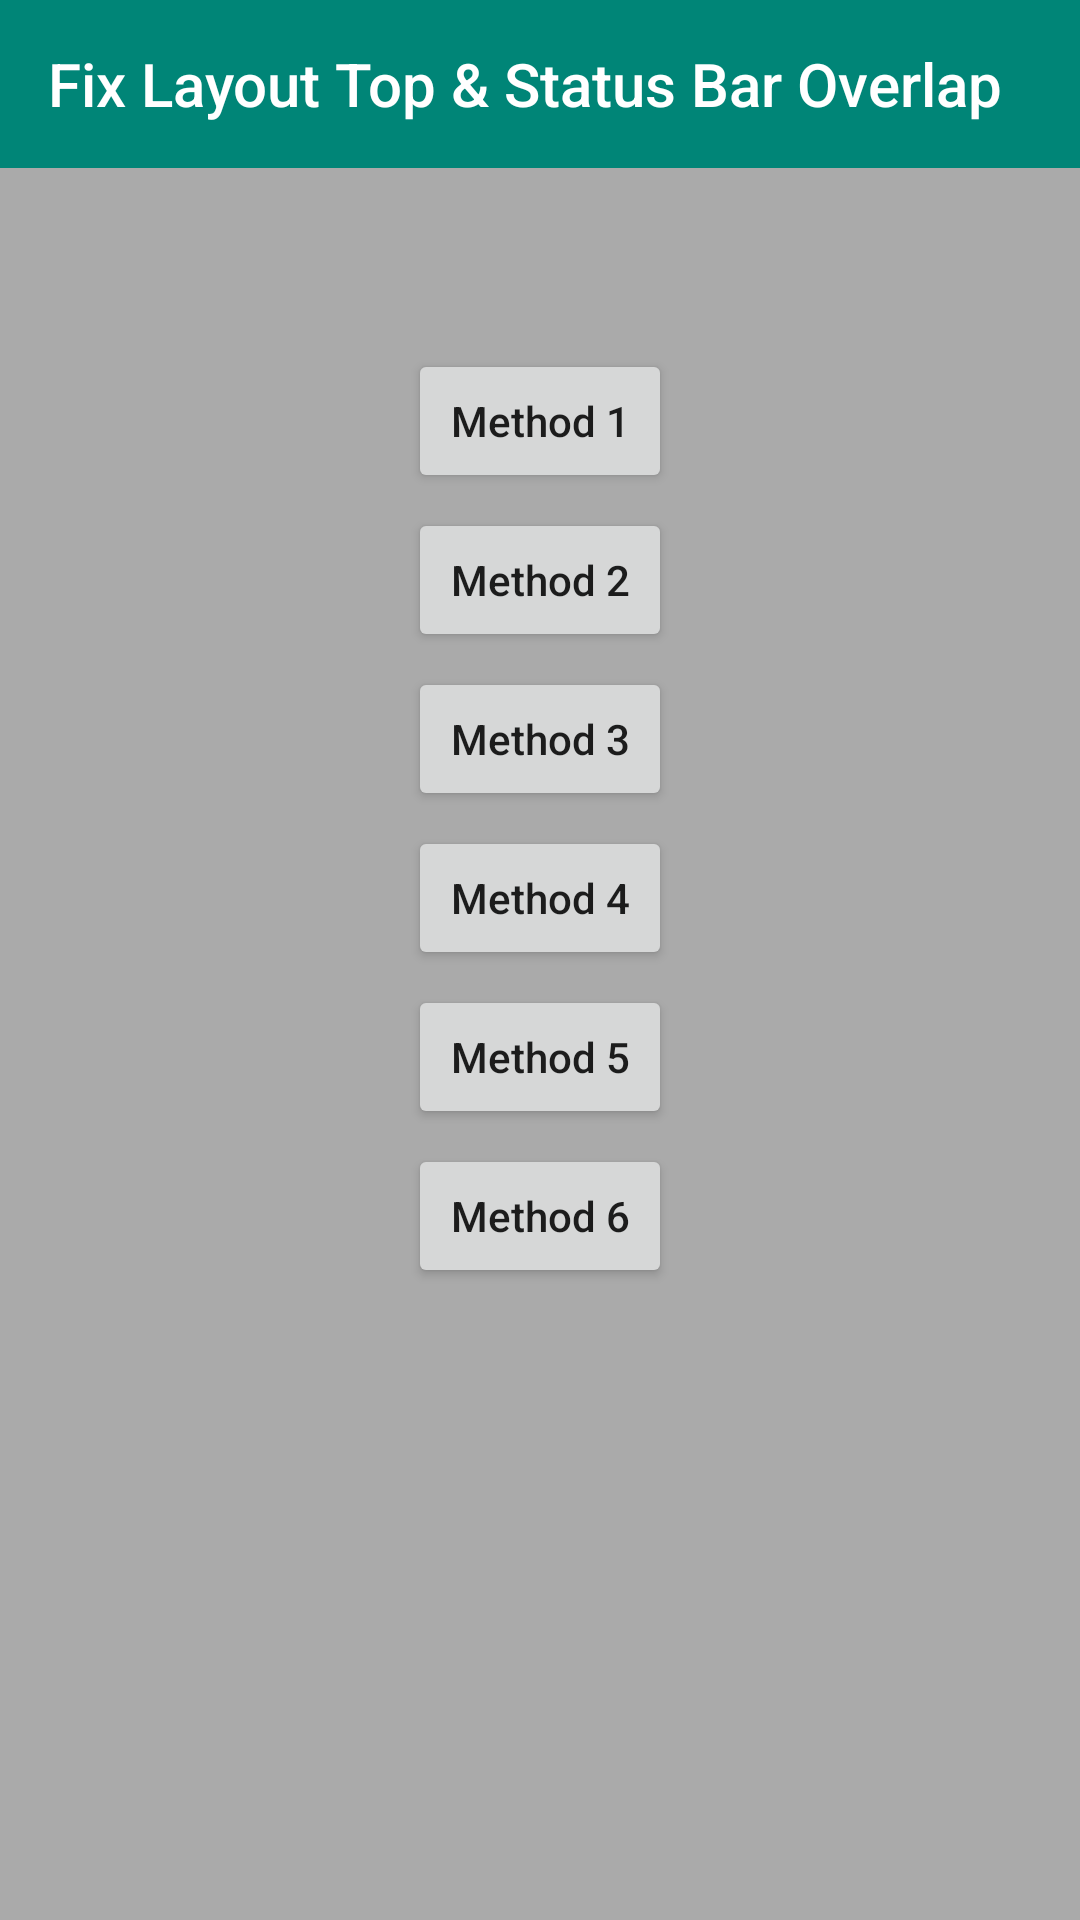

Reconstruct the res/layout file that produces this screen, plus the resources it refers to.
<!-- AndroidManifest.xml: application theme AppTheme -->
<!-- res/layout/activity_over.xml -->
<?xml version="1.0" encoding="utf-8"?>
<LinearLayout xmlns:android="http://schemas.android.com/apk/res/android"
    xmlns:app="http://schemas.android.com/apk/res-auto"
    android:layout_width="match_parent"
    android:layout_height="match_parent"
    android:background="@color/darker_gray"
    android:orientation="vertical">

    <androidx.appcompat.widget.Toolbar
        android:layout_width="match_parent"
        android:layout_height="wrap_content"
        android:background="@color/colorPrimary"
        app:title="@string/text_over"
        app:titleTextColor="@android:color/white" />

    <TextView
        android:id="@+id/text"
        android:layout_width="wrap_content"
        android:layout_height="wrap_content"
        android:layout_margin="20dp"
        android:lineSpacingExtra="3dp"
        android:textColor="@android:color/black"
        android:textSize="15sp" />

    <ScrollView
        android:layout_width="match_parent"
        android:layout_height="match_parent">

        <LinearLayout
            android:layout_width="match_parent"
            android:layout_height="0dp"
            android:gravity="center"
            android:orientation="vertical">

            <Button
                android:id="@+id/btn_one"
                style="@style/btn"
                android:text="@string/text_method_1" />

            <Button
                android:id="@+id/btn_two"
                style="@style/btn"
                android:text="@string/text_method_2" />

            <Button
                android:id="@+id/btn_three"
                style="@style/btn"
                android:text="@string/text_method_3" />

            <Button
                android:id="@+id/btn_four"
                style="@style/btn"
                android:text="@string/text_method_4" />

            <Button
                android:id="@+id/btn_five"
                style="@style/btn"
                android:text="@string/text_method_5" />

            <Button
                android:id="@+id/btn_six"
                style="@style/btn"
                android:text="@string/text_method_6" />
        </LinearLayout>
    </ScrollView>

</LinearLayout>
<!-- resources referenced by this layout -->
<resources>
  <color name="colorPrimary">#008577</color>
  <color name="darker_gray">#aaa</color>
  <string name="text_method_1">Method 1</string>
  <string name="text_method_2">Method 2</string>
  <string name="text_method_3">Method 3</string>
  <string name="text_method_4">Method 4</string>
  <string name="text_method_5">Method 5</string>
  <string name="text_method_6">Method 6</string>
  <string name="text_over">Fix Layout Top &amp; Status Bar Overlap</string>
  <style name="btn">
          <item name="android:layout_width">wrap_content</item>
          <item name="android:layout_height">wrap_content</item>
          <item name="android:layout_marginBottom">5dp</item>
          <item name="android:textAllCaps">false</item>
      </style>
  <style name="AppTheme" parent="Theme.AppCompat.Light.NoActionBar">
          
          <item name="colorPrimary">@color/colorPrimary</item>
          <item name="colorPrimaryDark">@color/colorPrimaryDark</item>
          <item name="colorAccent">@color/colorAccent</item>
          <item name="android:windowContentOverlay">@null</item>
          <item name="android:windowBackground">@android:color/white</item>
      </style>
  <color name="colorPrimaryDark">#008577</color>
  <color name="colorAccent">#D81B60</color>
</resources>
